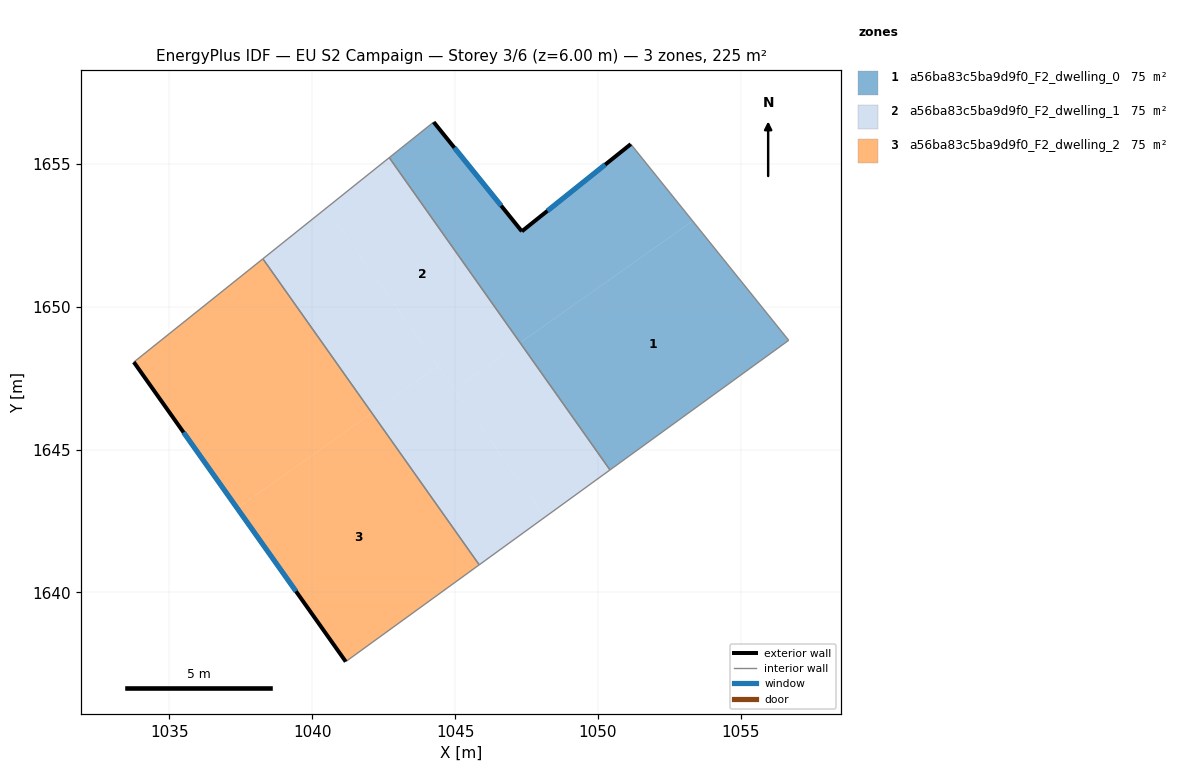
=== STOREY PLAN SPEC (per zone: floor XY polygon, exterior-wall plan segments, windows/doors) ===
zone 1: a56ba83c5ba9d9f0_F2_dwelling_0  (74.9 m²)
  floor: (1053.31, 1653.00) (1056.68, 1648.82) (1050.42, 1644.29) (1047.28, 1648.74)
  floor: (1051.15, 1655.69) (1053.31, 1653.00) (1047.28, 1648.74) (1042.70, 1655.22) (1044.25, 1656.46) (1047.34, 1652.64)
  exterior wall: (1047.34, 1652.64) – (1044.25, 1656.46)  [4.9 m]
    window: (1046.61, 1653.54) – (1044.98, 1655.56)  [4.1 m²]
  exterior wall: (1051.15, 1655.69) – (1047.34, 1652.64)  [4.9 m]
    window: (1050.25, 1654.97) – (1048.23, 1653.35)  [4.1 m²]
  interior walls: 4
zone 2: a56ba83c5ba9d9f0_F2_dwelling_1  (74.9 m²)
  floor: (1042.70, 1655.22) (1047.28, 1648.74) (1044.98, 1647.11) (1040.50, 1653.46)
  floor: (1047.28, 1648.74) (1050.42, 1644.29) (1048.15, 1642.64) (1044.98, 1647.11)
  floor: (1044.41, 1647.92) (1048.15, 1642.64) (1045.84, 1640.97) (1042.09, 1646.28)
  floor: (1040.50, 1653.46) (1044.41, 1647.92) (1042.09, 1646.28) (1038.27, 1651.68)
  interior walls: 4
zone 3: a56ba83c5ba9d9f0_F2_dwelling_2  (74.9 m²)
  floor: (1042.09, 1646.28) (1045.84, 1640.97) (1041.17, 1637.58) (1037.38, 1642.95)
  floor: (1038.27, 1651.68) (1042.09, 1646.28) (1037.38, 1642.95) (1033.76, 1648.06)
  exterior wall: (1033.76, 1648.06) – (1041.17, 1637.58)  [12.8 m]
    window: (1035.50, 1645.60) – (1039.43, 1640.04)  [10.8 m²]
  interior walls: 3

=== DERIVED (storey summary) ===
Building: EU S2 Campaign
Storey: 3 of 6  (floor level z = 6.00 m)
Storey gross floor area: 224.8 m²
Zones on this storey: 3
  - a56ba83c5ba9d9f0_F2_dwelling_0: floor 74.9 m²; exterior wall 9.8 m (29.4 m²); 2 window(s) 8.3 m²; WWR 28.1%
  - a56ba83c5ba9d9f0_F2_dwelling_1: floor 74.9 m²
  - a56ba83c5ba9d9f0_F2_dwelling_2: floor 74.9 m²; exterior wall 12.8 m (38.5 m²); 1 window(s) 10.8 m²; WWR 28.1%
Zone adjacency (shared interzone walls):
  - a56ba83c5ba9d9f0_F2_dwelling_0 ↔ a56ba83c5ba9d9f0_F2_dwelling_1
  - a56ba83c5ba9d9f0_F2_dwelling_1 ↔ a56ba83c5ba9d9f0_F2_dwelling_2